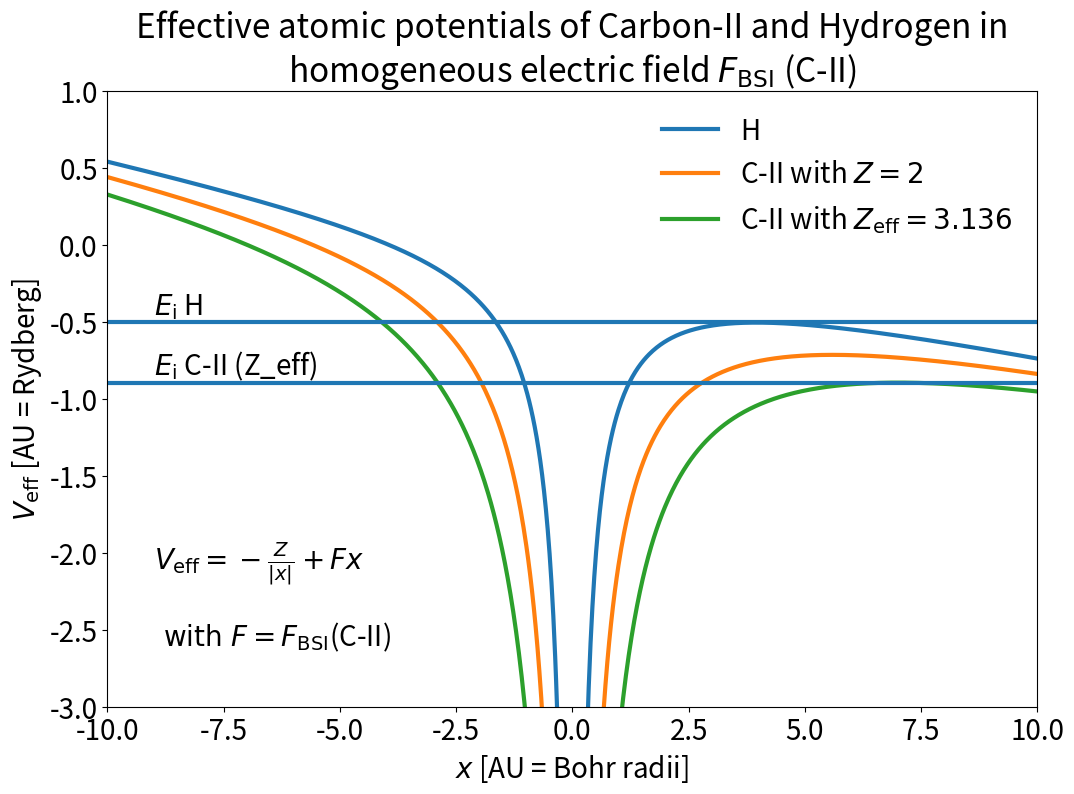

Generate this figure with matplotlib:
import matplotlib as mpl
from matplotlib import pyplot as plt
import numpy as np


params = {
    'font.size': 20,
    'lines.linewidth': 3,
    'legend.fontsize': 20,
    'legend.frameon': False,
    'xtick.labelsize': 20,
    'ytick.labelsize': 20,
    # RTD default textwidth: 800px
    'figure.figsize': [12, 8]
}
mpl.rcParams.update(params)


def V_eff(x, Z_eff, F):
    """
    Effective radially symmetric nuclear potential under the influence of a
    homogeneous external electric field. Assumed center of potential well
    at x = 0.

    Args:
        x       : spatial coordinate
        Z_eff   : effective residual ion charge
        F       : electric field strength

    Unit:
        1 AU = 27.2 eV
    """
    E_pot = -Z_eff / np.abs(x) + F * x
    return E_pot

if __name__ == "__main__":
    """
    On execution this script produces the image
    `field_ionization_effective_potentials.svg`
    for the PIConGPU documentation.
    """

    # for C-II from Clementi et al
    Z_C_eff = 3.136
    # for C-II naively from Z-N_eb, where N_eb denotes number of
    # bound electrons after ionization
    Z_C_naive = 2.0
    # Hydrogen nuclear charge
    Z_H = 1.0

    xmin = -10
    xmax = 10

    E_AU = 27.2  # atomic unit of energy
    E_CII = 24.36 / E_AU
    E_H = 13.6 / E_AU

    # barrier suppression field strength of CII
    F_BSI_CII = E_CII**2 / (4*Z_C_eff)

    r = np.linspace(xmin, xmax, 1000)  # spatial dimension

    V_H = V_eff(r, Z_H, -F_BSI_CII)
    V_CII_naive = V_eff(r, Z_C_naive, -F_BSI_CII)
    V_CII_eff = V_eff(r, Z_C_eff, -F_BSI_CII)

    # create the figure
    plt.figure()

    # plot the effective potentials
    plt.plot(r, V_H, label="H")
    plt.plot(r, V_CII_naive, label=r"C-II with $Z = 2$")
    plt.plot(r, V_CII_eff, label=r"C-II with $Z_\mathrm{eff} = 3.136$")

    # plot the ionization energies
    plt.hlines(-E_H, xmin, xmax)
    plt.hlines(-E_CII, xmin, xmax)

    # add the legend and format the plot
    plt.title("Effective atomic potentials of Carbon-II and Hydrogen in\n"
              "homogeneous electric field $F_\mathrm{BSI}$ (C-II)")
    plt.legend(loc="best")
    plt.text(xmin+1, -E_H+.05, r"$E_\mathrm{i}$ H")
    plt.text(xmin+1, -E_CII+.05, r"$E_\mathrm{i}$ C-II (Z_eff)")
    plt.text(xmin+1, -2.1, r"$V_\mathrm{eff} = -\frac{Z}{|x|} + Fx$")
    plt.text(xmin+1, -2.6, r"$\mathrm{\ with\ } F = F_\mathrm{BSI}$(C-II)")
    plt.xlim([-10., 10.])
    plt.ylim([-3., 1.])
    plt.ylabel("$V_\mathrm{eff}$ [AU = Rydberg]")
    plt.xlabel("$x$ [AU = Bohr radii]")

    plt.show()
